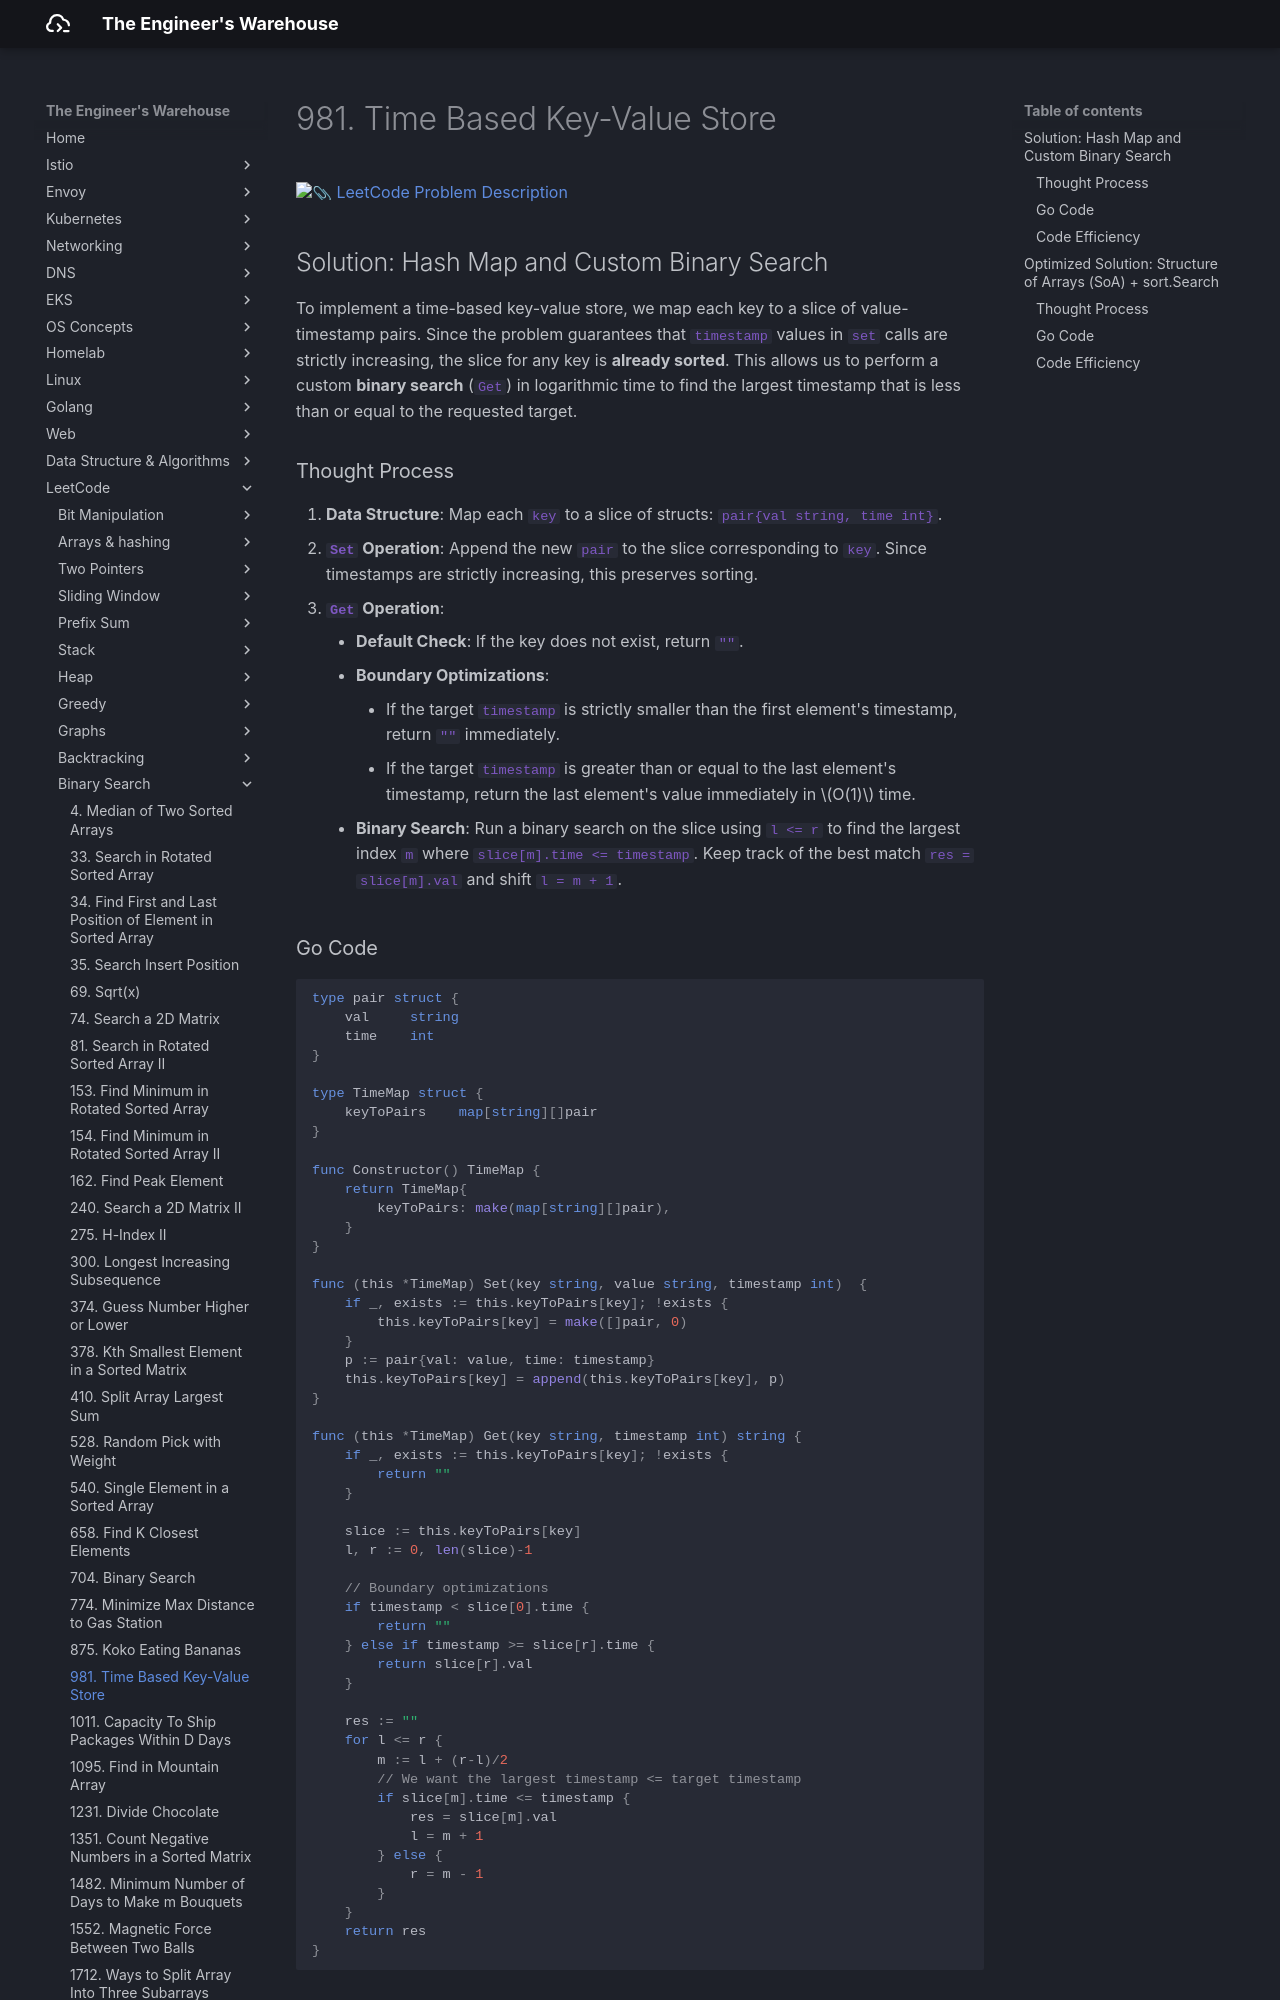

repository: seyoungnam/docs · page: leetcode/binary-search/981-time-based-key-value-store/index.html · generator: mkdocs

# 981. Time Based Key-Value Store

[:paperclip: LeetCode Problem Description](https://leetcode.com/problems/time-based-key-value-store/description/)

## Solution: Hash Map and Custom Binary Search

To implement a time-based key-value store, we map each key to a slice of value-timestamp pairs. Since the problem guarantees that `timestamp` values in `set` calls are strictly increasing, the slice for any key is **already sorted**. This allows us to perform a custom **binary search** (`Get`) in logarithmic time to find the largest timestamp that is less than or equal to the requested target.

### Thought Process

1.  **Data Structure**: Map each `key` to a slice of structs: `pair{val string, time int}`.
2.  **`Set` Operation**: Append the new `pair` to the slice corresponding to `key`. Since timestamps are strictly increasing, this preserves sorting.
3.  **`Get` Operation**:
    *   **Default Check**: If the key does not exist, return `""`.
    *   **Boundary Optimizations**:
        *   If the target `timestamp` is strictly smaller than the first element's timestamp, return `""` immediately.
        *   If the target `timestamp` is greater than or equal to the last element's timestamp, return the last element's value immediately in $O(1)$ time.
    *   **Binary Search**: Run a binary search on the slice using `l <= r` to find the largest index `m` where `slice[m].time <= timestamp`. Keep track of the best match `res = slice[m].val` and shift `l = m + 1`.
